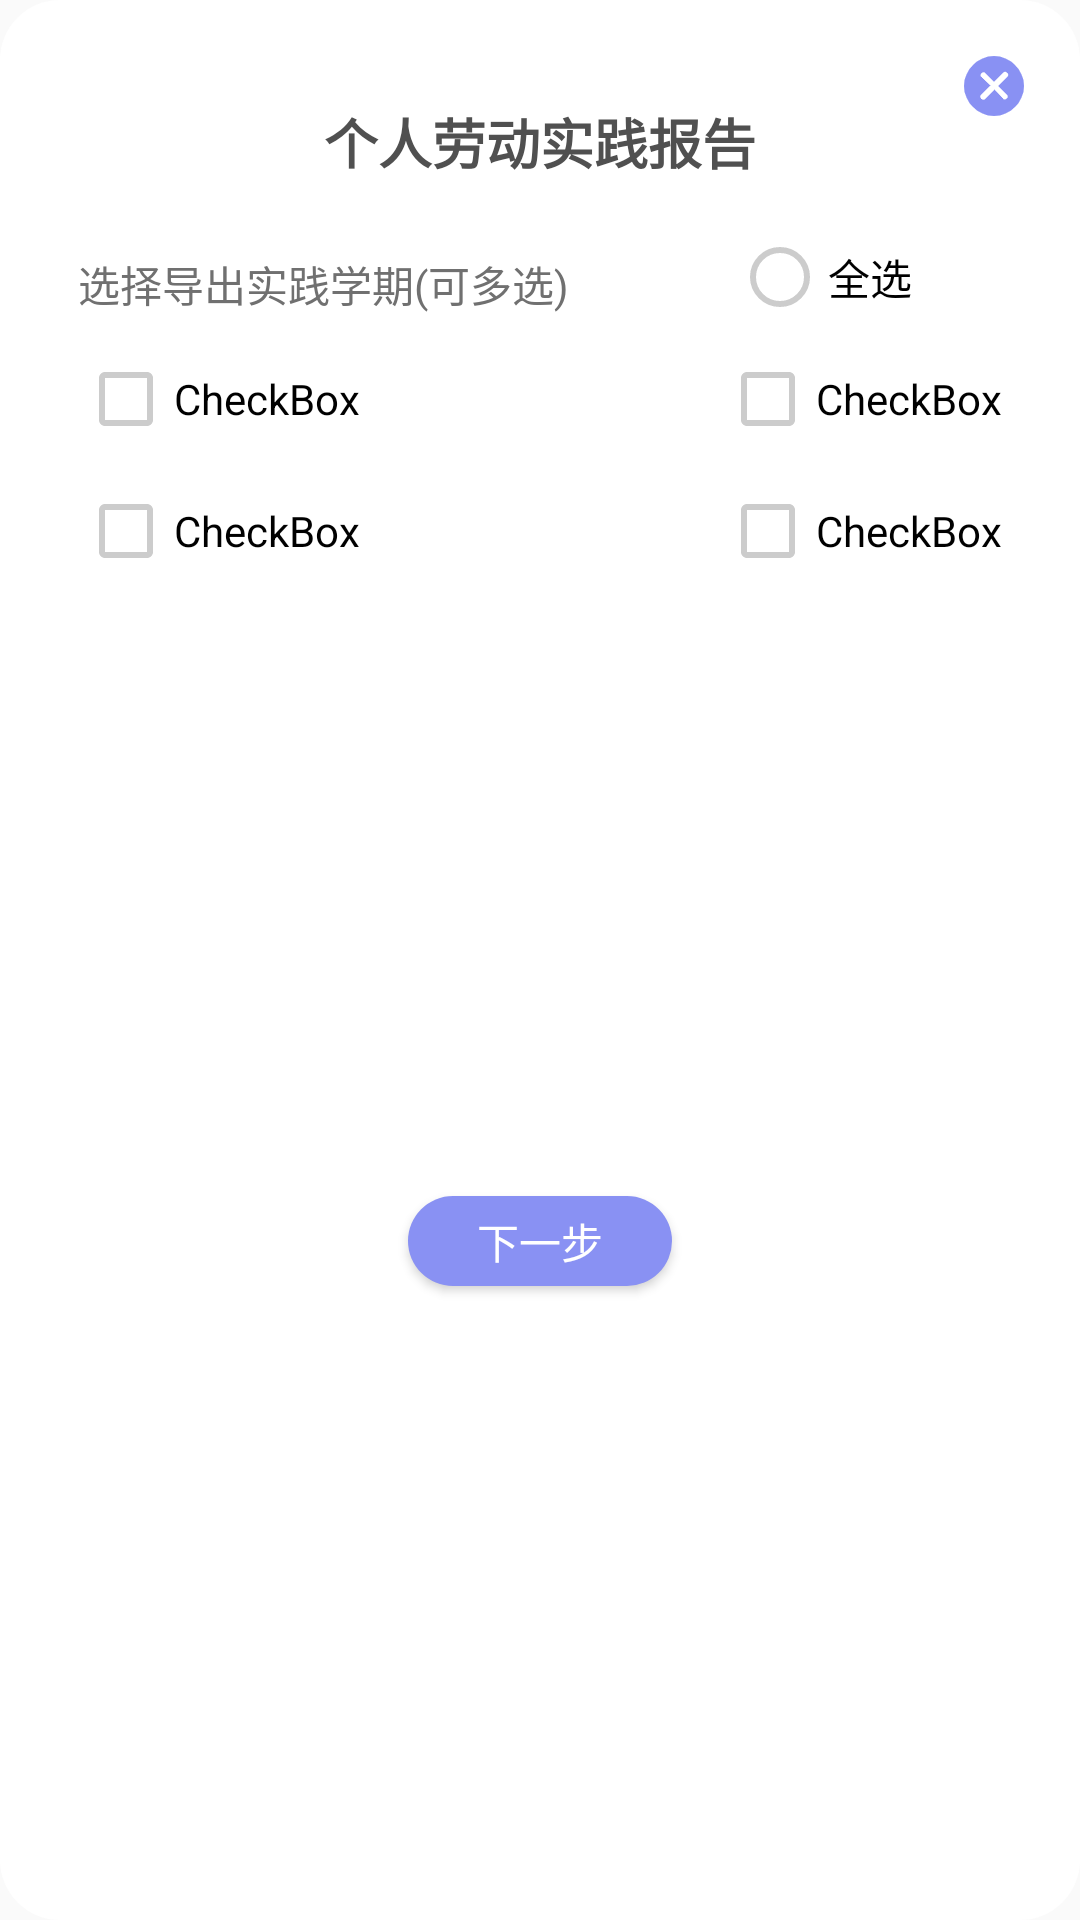

Android layout source for this screen:
<!-- AndroidManifest.xml: application theme Theme.LabourTimeSystem -->
<!-- res/layout/view_get_report_dialog.xml -->
<?xml version="1.0" encoding="utf-8"?>
<androidx.constraintlayout.widget.ConstraintLayout
    xmlns:android="http://schemas.android.com/apk/res/android"
    xmlns:app="http://schemas.android.com/apk/res-auto"
    xmlns:tools="http://schemas.android.com/tools"
    android:layout_width="300dp"
    android:layout_height="wrap_content"
    android:layout_gravity="center"
    android:background="@drawable/shape_setting">

    <ImageButton
        android:id="@+id/ib_dialog_report_cancel"
        android:layout_width="wrap_content"
        android:layout_height="wrap_content"
        android:layout_marginTop="8dp"
        android:layout_marginEnd="8dp"
        android:layout_marginRight="8dp"
        android:background="@color/transparent"
        android:src="@mipmap/cancel"
        app:layout_constraintEnd_toEndOf="parent"
        app:layout_constraintTop_toTopOf="parent" />

    <TextView
        android:id="@+id/tv_report_title_dialog"
        android:layout_width="wrap_content"
        android:layout_height="wrap_content"
        android:layout_marginTop="24dp"
        android:text="个人劳动实践报告"
        android:textColor="@color/dark_grey"
        android:textSize="18sp"
        android:textStyle="bold"
        app:layout_constraintEnd_toEndOf="parent"
        app:layout_constraintStart_toStartOf="parent"
        app:layout_constraintTop_toTopOf="parent" />

    <CheckBox
        android:id="@+id/checkBox"
        android:layout_width="wrap_content"
        android:layout_height="wrap_content"
        android:layout_marginStart="16dp"
        android:layout_marginLeft="16dp"
        android:layout_marginTop="12dp"
        android:theme="@style/MyCheckBox"
        android:text="CheckBox"
        app:layout_constraintStart_toStartOf="parent"
        app:layout_constraintTop_toBottomOf="@+id/tv_report_tip" />

    <CheckBox
        android:id="@+id/checkBox2"
        android:layout_width="wrap_content"
        android:layout_height="wrap_content"
        android:layout_marginTop="12dp"
        android:layout_marginEnd="16dp"
        android:layout_marginRight="16dp"
        android:text="CheckBox"
        android:theme="@style/MyCheckBox"
        app:layout_constraintEnd_toEndOf="parent"
        app:layout_constraintHorizontal_bias="1.0"
        app:layout_constraintStart_toEndOf="@+id/checkBox"
        app:layout_constraintTop_toBottomOf="@+id/tv_report_tip" />

    <CheckBox
        android:id="@+id/checkBox3"
        android:layout_width="wrap_content"
        android:layout_height="wrap_content"
        android:layout_marginStart="16dp"
        android:layout_marginLeft="16dp"
        android:layout_marginTop="12dp"
        android:text="CheckBox"
        android:theme="@style/MyCheckBox"
        app:layout_constraintStart_toStartOf="parent"
        app:layout_constraintTop_toBottomOf="@+id/checkBox" />

    <CheckBox
        android:id="@+id/checkBox4"
        android:layout_width="wrap_content"
        android:layout_height="wrap_content"
        android:layout_marginTop="12dp"
        android:layout_marginEnd="16dp"
        android:layout_marginRight="16dp"
        android:text="CheckBox"
        android:theme="@style/MyCheckBox"
        app:layout_constraintEnd_toEndOf="parent"
        app:layout_constraintHorizontal_bias="1.0"
        app:layout_constraintStart_toEndOf="@+id/checkBox3"
        app:layout_constraintTop_toBottomOf="@+id/checkBox2" />

    <TextView
        android:id="@+id/tv_report_tip"
        android:layout_width="wrap_content"
        android:layout_height="wrap_content"
        android:layout_marginStart="16dp"
        android:layout_marginLeft="16dp"
        android:layout_marginTop="24dp"
        android:text="选择导出实践学期(可多选)"
        android:textColor="@color/deep_grey"
        app:layout_constraintStart_toStartOf="parent"
        app:layout_constraintTop_toBottomOf="@+id/tv_report_title_dialog" />

    <CheckBox
        android:id="@+id/report_dialog_check_all"
        style="@style/Widget.AppCompat.CompoundButton.RadioButton"
        android:layout_width="wrap_content"
        android:layout_height="wrap_content"
        android:layout_marginStart="24dp"
        android:layout_marginLeft="24dp"
        android:layout_marginTop="16dp"
        android:layout_marginEnd="16dp"
        android:layout_marginRight="16dp"
        android:text="全选"
        android:theme="@style/MyCheckBox"
        app:layout_constraintEnd_toEndOf="parent"
        app:layout_constraintStart_toEndOf="@+id/tv_report_tip"
        app:layout_constraintTop_toBottomOf="@+id/tv_report_title_dialog" />

    <Button
        android:id="@+id/btn_report_next_dialog"
        android:layout_width="wrap_content"
        android:layout_height="30dp"
        android:layout_marginTop="16dp"
        android:layout_marginBottom="12dp"
        android:background="@drawable/shape_radio_box"

        android:text="下一步"
        android:textColor="@color/white"
        app:layout_constraintBottom_toBottomOf="parent"
        app:layout_constraintEnd_toEndOf="parent"
        app:layout_constraintStart_toStartOf="parent"
        app:layout_constraintTop_toBottomOf="@+id/checkBox4" />


</androidx.constraintlayout.widget.ConstraintLayout>
<!-- resources referenced by this layout -->
<resources>
  <color name="dark_grey">#FF505050</color>
  <color name="deep_grey">#FF707070</color>
  <color name="transparent">#00000000</color>
  <color name="white">#FFFFFFFF</color>
  <!-- drawable shape_radio_box (drawable) -->
  <?xml version="1.0" encoding="utf-8"?>
  <shape xmlns:android="http://schemas.android.com/apk/res/android">
  
      <solid android:color="@color/theme_color"/>
  
      <corners android:radius="20dp"/>
  
      <padding
          android:left="10dp"
          android:right="10dp" />
  </shape>
  <!-- drawable shape_setting (drawable) -->
  <?xml version="1.0" encoding="utf-8"?>
  <shape xmlns:android="http://schemas.android.com/apk/res/android">
  
      <solid android:color="@color/white"/>
  
      <corners android:radius="20dp"/>
  
      <padding
          android:bottom="10dp"
          android:top="10dp"
          android:right="10dp"
          android:left="10dp"
          />
  
  </shape>
  <!-- mipmap cancel: png bitmap (mipmap-hdpi, 797 bytes) -->
  <style name="MyCheckBox" parent="Theme.AppCompat.Light">
          <item name="colorControlNormal">@color/grey</item>
          <item name="colorControlActivated">@color/theme_color</item>
  
      </style>
  <style name="Theme.LabourTimeSystem" parent="Theme.MaterialComponents.DayNight.DarkActionBar.Bridge">
          
          <item name="colorPrimary">@color/right_bottom</item>
          <item name="colorPrimaryVariant">@color/right_bottom</item>
          <item name="colorOnPrimary">@color/white</item>
          
          <item name="colorSecondary">@color/right_bottom</item>
          <item name="colorSecondaryVariant">@color/right_bottom</item>
          <item name="colorOnSecondary">@color/white</item>
          
          <item name="android:statusBarColor" tools:targetApi="l">?attr/colorPrimaryVariant</item>
          
      </style>
  <color name="theme_color">#8991F3</color>
  <color name="grey">#cccccc</color>
  <color name="right_bottom">#FF9FABF7</color>
</resources>
